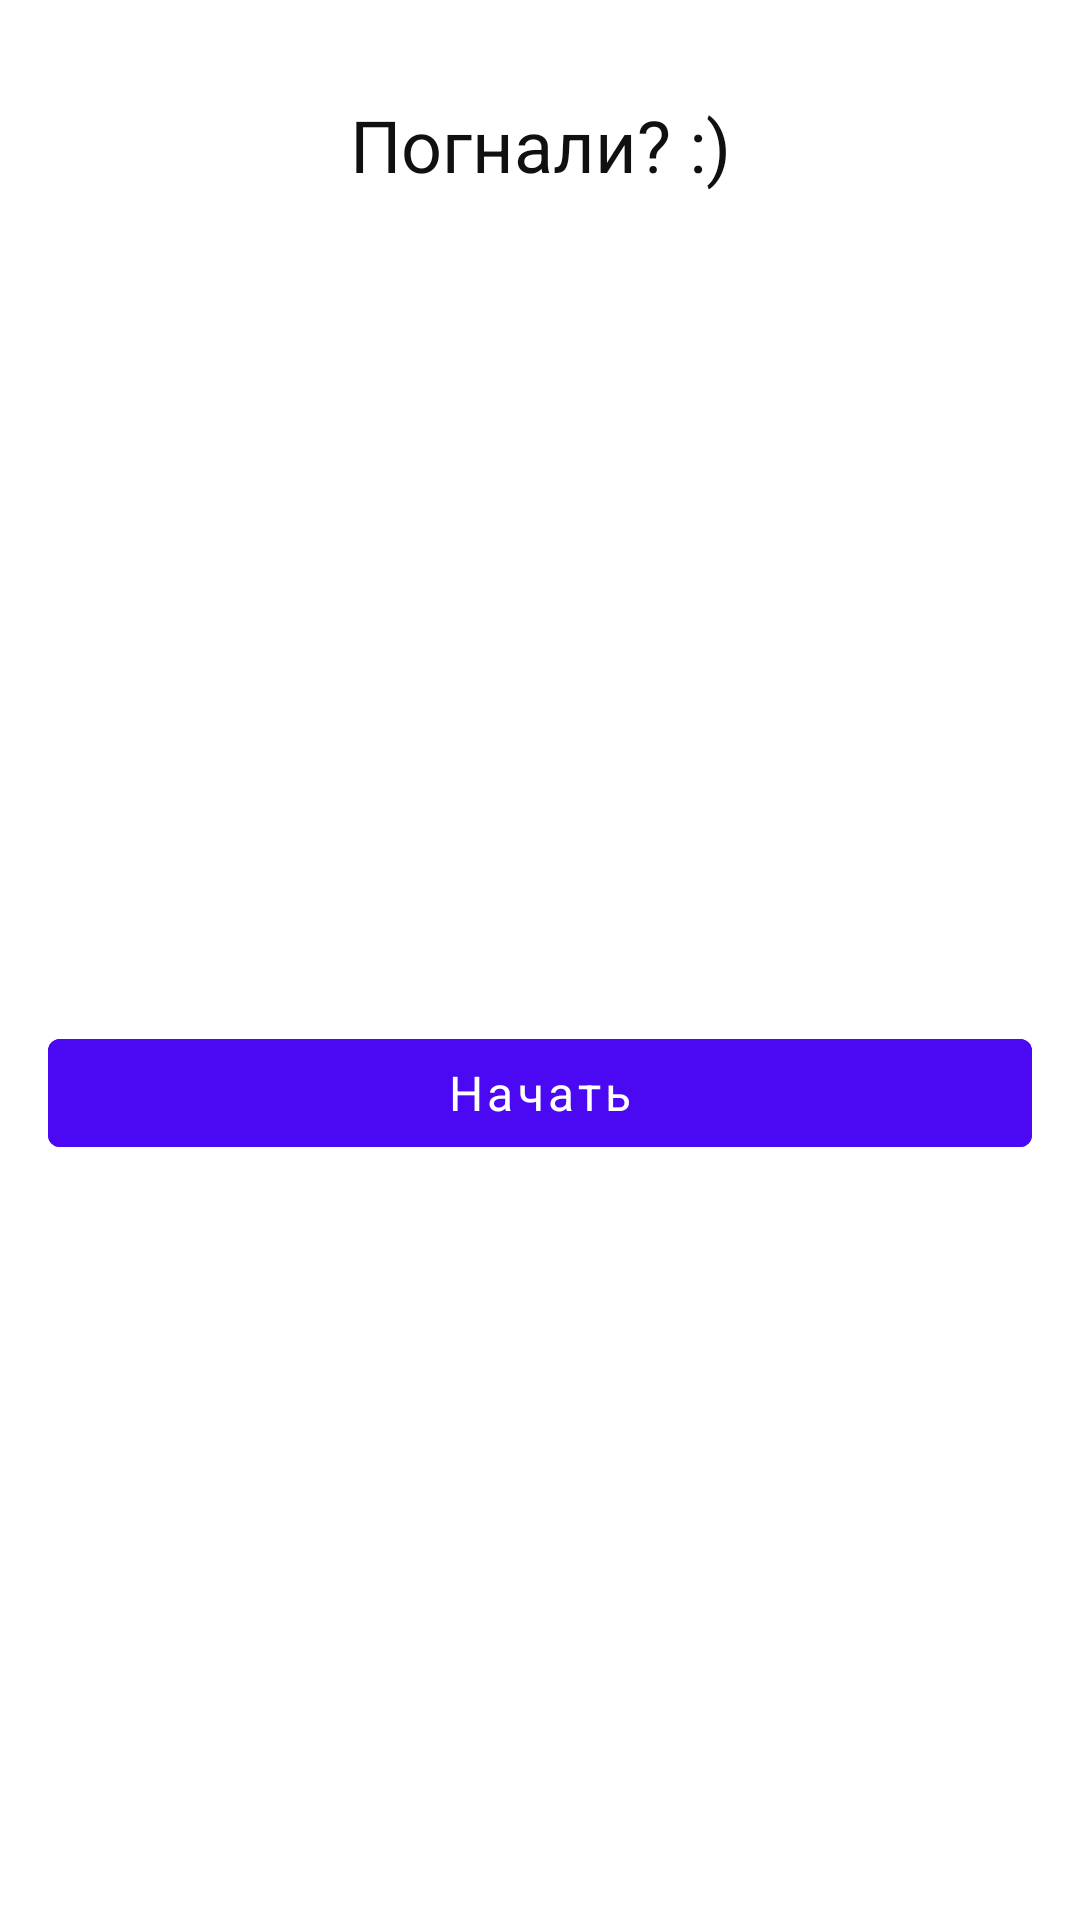

Here is an Android app screen rendered from its layout file. Give the layout XML and the strings, colors and styles it references.
<!-- AndroidManifest.xml: application theme Theme.Activity -->
<!-- res/layout/activity_start_traking_fragment.xml -->
<?xml version="1.0" encoding="utf-8"?>
<androidx.constraintlayout.widget.ConstraintLayout xmlns:android="http://schemas.android.com/apk/res/android"
    xmlns:app="http://schemas.android.com/apk/res-auto"
    xmlns:tools="http://schemas.android.com/tools"
    android:layout_width="match_parent"
    android:layout_height="wrap_content"
    android:background="@drawable/separator"
    app:layout_constraintCircleRadius="25dp"
    android:backgroundTint="@color/white">

    <TextView
        android:id="@+id/textView4"
        android:layout_width="wrap_content"
        android:layout_height="wrap_content"
        android:layout_marginTop="32dp"
        android:text="@string/go_question_text"
        android:textColor="@color/dark"
        android:textSize="24sp"
        app:layout_constraintEnd_toEndOf="parent"
        app:layout_constraintStart_toStartOf="parent"
        app:layout_constraintTop_toTopOf="parent" />

    <androidx.recyclerview.widget.RecyclerView
        android:id="@+id/rcView_list_types"
        android:layout_width="0dp"
        android:layout_height="wrap_content"
        android:layout_marginTop="24dp"
        android:background="@color/white"
        android:backgroundTint="@color/white"
        android:paddingLeft="16sp"
        android:paddingRight="16sp"
        app:layout_constraintEnd_toEndOf="parent"
        app:layout_constraintStart_toStartOf="parent"
        app:layout_constraintTop_toBottomOf="@+id/textView4" />

    <Button
        android:id="@+id/button_start"
        android:layout_width="0dp"
        android:layout_height="wrap_content"
        android:layout_marginStart="16dp"
        android:layout_marginTop="32dp"
        android:layout_marginEnd="16dp"
        android:layout_marginBottom="32dp"
        android:backgroundTint="@color/primary"
        android:text="@string/start_text"
        android:textAllCaps="false"
        android:textColor="@color/white"
        android:textSize="16sp"
        app:layout_constraintBottom_toBottomOf="parent"
        app:layout_constraintEnd_toEndOf="parent"
        app:layout_constraintStart_toStartOf="parent"
        app:layout_constraintTop_toBottomOf="@+id/rcView_list_types" />
</androidx.constraintlayout.widget.ConstraintLayout>
<!-- resources referenced by this layout -->
<resources>
  <color name="dark">#101010</color>
  <color name="primary">#4B09F3</color>
  <color name="white">#FFFFFFFF</color>
  <string name="go_question_text">Погнали? :)</string>
  <string name="start_text">Начать</string>
  <style name="Theme.Activity" parent="Theme.MaterialComponents.DayNight.NoActionBar">
          
          <item name="colorPrimary">@color/purple_500</item>
          <item name="colorPrimaryVariant">@color/purple_700</item>
          <item name="colorOnPrimary">@color/white</item>
          
          <item name="colorSecondary">#4B09F3</item>
          <item name="colorSecondaryVariant">@color/teal_700</item>
          <item name="colorOnSecondary">@color/black</item>
          
          <item name="android:statusBarColor" tools:targetApi="l">?attr/colorPrimaryVariant</item>
          
          <item name="windowActionBar">false</item>
          <item name="android:windowNoTitle">true</item>
          <item name="textInputStyle">@style/Widget.MaterialComponents.TextInputLayout.OutlinedBox</item>
          <item name="materialButtonStyle">@style/Widget.MaterialComponents.Button.TextButton</item>
          <item name="imageButtonStyle">@style/Widget.MaterialComponents.Button.TextButton</item>
          <item name="fontFamily">@font/inter_regular</item>
      </style>
  <color name="purple_500">#FF6200EE</color>
  <color name="purple_700">#FF3700B3</color>
  <color name="teal_700">#FF018786</color>
  <color name="black">#FF000000</color>
</resources>
